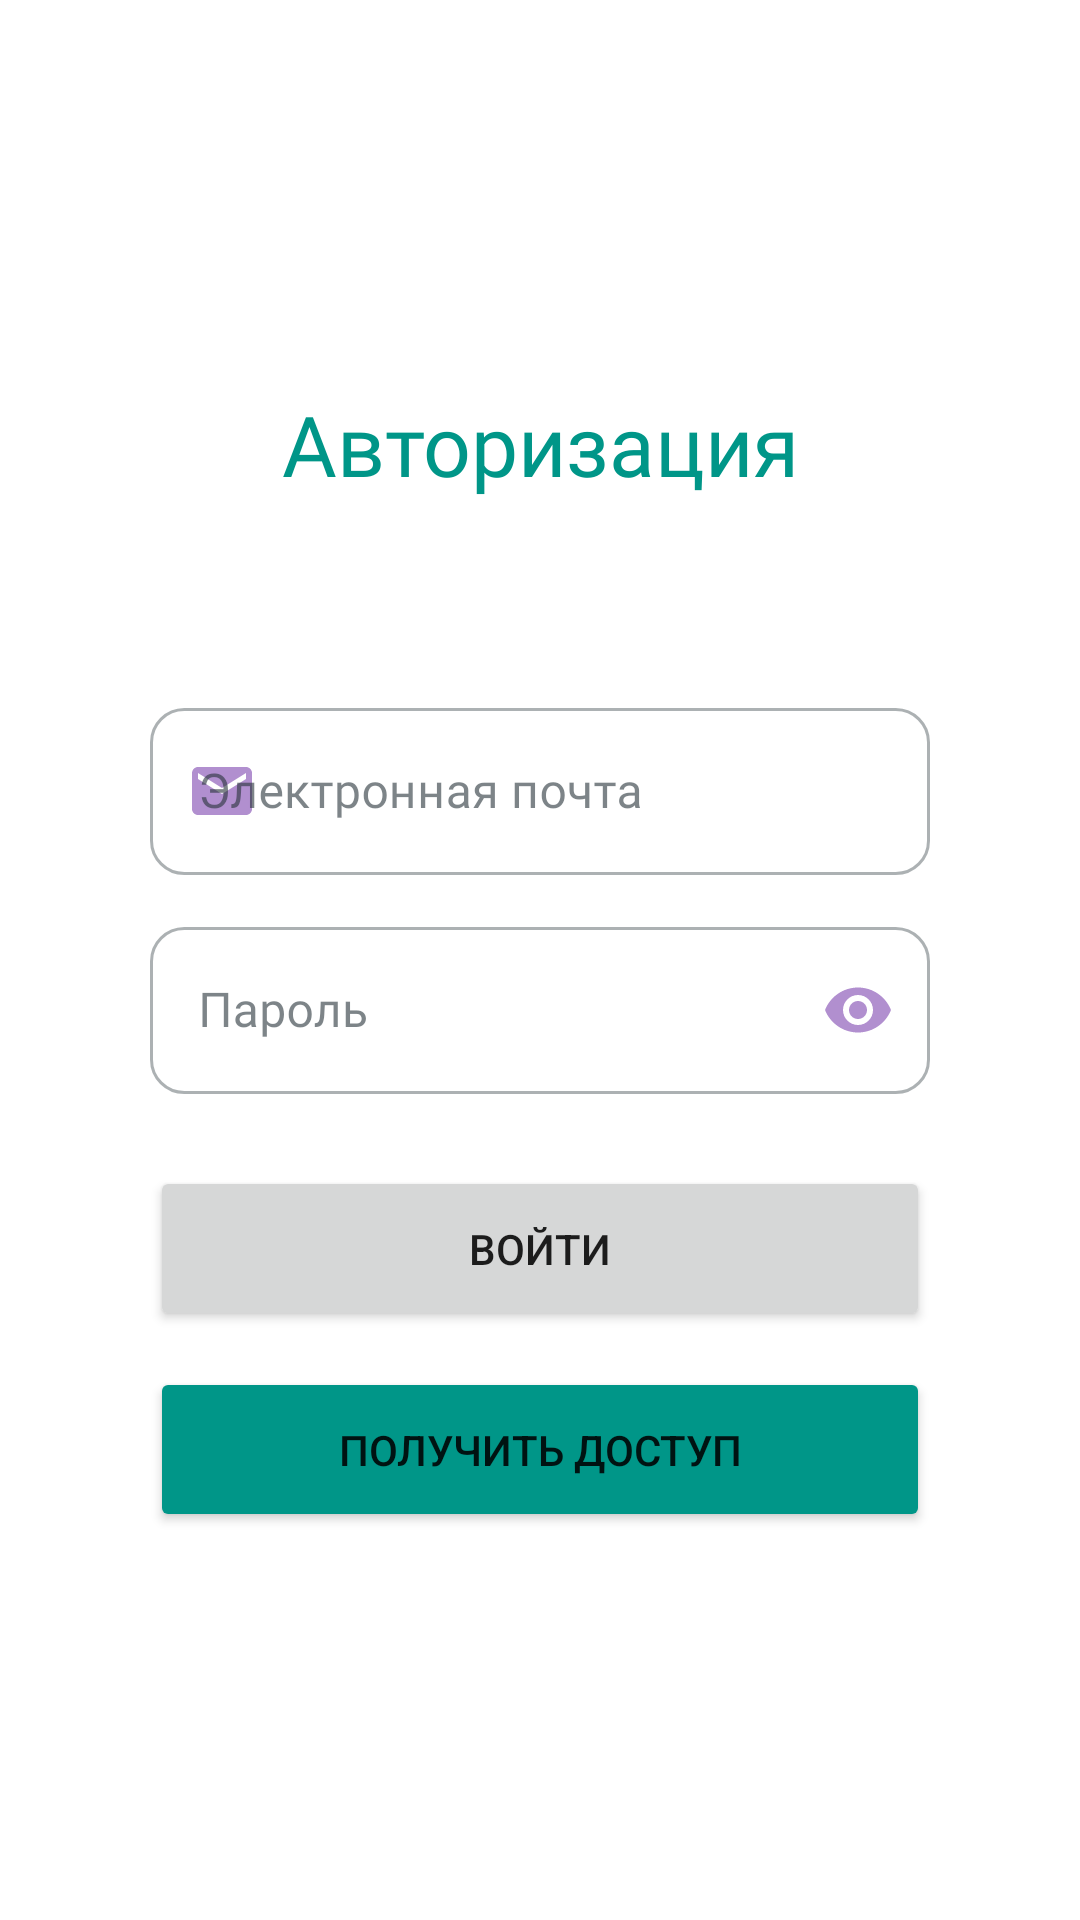

This screen was rendered from an Android layout file. Write that file and the resources it references.
<!-- AndroidManifest.xml: application theme Theme.MyHome -->
<!-- res/layout/sign_in_fragment.xml -->
<?xml version="1.0" encoding="utf-8"?>
<LinearLayout xmlns:android="http://schemas.android.com/apk/res/android"
    xmlns:app="http://schemas.android.com/apk/res-auto"
    xmlns:tools="http://schemas.android.com/tools"
    android:layout_width="match_parent"
    android:layout_height="match_parent"
    android:fitsSystemWindows="true"
    android:gravity="center"
    android:orientation="vertical"
    android:paddingHorizontal="@dimen/horizontal_padding">

    <TextView
        style="@style/header_h2_colored"
        android:layout_width="match_parent"
        android:layout_height="wrap_content"
        android:layout_marginBottom="@dimen/large_margin"
        android:text="@string/sign_in"
        android:textAlignment="center" />

    <com.google.android.material.textfield.TextInputLayout
        android:id="@+id/email_text_field"
        android:layout_width="match_parent"
        android:layout_height="wrap_content"
        android:layout_marginBottom="@dimen/small_margin"
        android:hint="@string/email"
        app:startIconDrawable="@drawable/ic_baseline_email_24">

        <com.google.android.material.textfield.TextInputEditText
            android:id="@+id/email_edit_text"
            android:layout_width="match_parent"
            android:layout_height="wrap_content"
            android:imeOptions="actionNext"
            android:inputType="textEmailAddress"
            android:maxLines="1" />

    </com.google.android.material.textfield.TextInputLayout>

    <com.google.android.material.textfield.TextInputLayout
        android:id="@+id/password_text_field"
        android:layout_width="match_parent"
        android:layout_height="wrap_content"
        android:layout_marginBottom="@dimen/small_margin"
        android:hint="@string/password"
        app:endIconCheckable="true"
        app:endIconDrawable="@drawable/ic_baseline_visibility_24"
        app:endIconMode="password_toggle"
        app:startIconDrawable="@drawable/ic_baseline_password_24">

        <com.google.android.material.textfield.TextInputEditText
            android:id="@+id/password_edit_text"
            android:layout_width="match_parent"
            android:layout_height="wrap_content"
            android:imeOptions="actionDone"
            android:inputType="textPassword"
            android:maxLines="1" />

    </com.google.android.material.textfield.TextInputLayout>

    <com.google.android.material.progressindicator.CircularProgressIndicator
        android:id="@+id/progress_indicator"
        android:layout_width="match_parent"
        android:layout_height="wrap_content"
        android:layout_gravity="center"
        android:backgroundTint="@color/green_200"
        android:indeterminate="true"
        android:visibility="gone"
        tools:visibility="visible" />

    <Button
        android:id="@+id/sign_in_btn"
        android:layout_width="match_parent"
        android:layout_height="@dimen/btn_height"
        android:layout_marginTop="@dimen/small_margin"
        android:text="@string/sign_in_btn" />

    <Button
        android:id="@+id/get_access_btn"
        android:layout_width="match_parent"
        android:layout_height="@dimen/btn_height"
        android:layout_marginTop="@dimen/small_margin"
        android:backgroundTint="@color/green_500"
        android:text="@string/get_access" />


</LinearLayout>
<!-- resources referenced by this layout -->
<resources>
  <color name="green_200">#82C039</color>
  <color name="green_500">#009688</color>
  <dimen name="btn_height">55dp</dimen>
  <dimen name="horizontal_padding">50dp</dimen>
  <dimen name="large_margin">64dp</dimen>
  <dimen name="small_margin">12dp</dimen>
  <string name="email">Электронная почта</string>
  <string name="get_access">Получить доступ</string>
  <string name="password">Пароль</string>
  <string name="sign_in">Авторизация</string>
  <string name="sign_in_btn">Войти</string>
  <style name="header_h2_colored">
          <item name="fontFamily">@font/rs_semibold</item>
          <item name="android:textSize">28sp</item>
          <item name="android:textColor">@color/green_500</item>
      </style>
  <color name="green_800">#00796b</color>
  <color name="white">#fafafa</color>
  <color name="violet_300">#b18fcf</color>
  <color name="violet_500">#9c27b0</color>
  <color name="gray_100">#cfd8dc</color>
  <style name="Widget.App.Toolbar" parent="Widget.MaterialComponents.Toolbar.Primary">
          <item name="materialThemeOverlay">@style/ThemeOverlay.App.Toolbar</item>
          <item name="titleTextAppearance">@style/TextAppearance.App.Headline6</item>
      </style>
  <style name="Widget.App.BottomNavigationView" parent="Widget.MaterialComponents.BottomNavigationView.Colored">
          <item name="materialThemeOverlay">@style/ThemeOverlay.App.BottomNavigationView</item>
      </style>
  <style name="Widget.App.Switch" parent="Widget.MaterialComponents.CompoundButton.Switch">
          <item name="materialThemeOverlay">@style/ThemeOverlay.App.Switch</item>
          <item name="android:textColor">@color/gray_700</item>
      </style>
  <style name="Widget.App.CheckBox" parent="Widget.MaterialComponents.CompoundButton.CheckBox">
          <item name="materialThemeOverlay">@style/ThemeOverlay.App.CheckBox</item>
      </style>
  <style name="Widget.App.RadioButton" parent="Widget.MaterialComponents.CompoundButton.RadioButton">
          <item name="materialThemeOverlay">@style/ThemeOverlay.App.RadioButton</item>
      </style>
  <style name="ThemeOverlay.App.Button" parent="">
          <item name="colorPrimary">@color/violet_500</item>
          <item name="colorOnPrimary">@color/white</item>
      </style>
  <style name="ShapeAppearance.App.SmallComponent" parent="ShapeAppearance.MaterialComponents.SmallComponent">
          <item name="cornerFamily">rounded</item>
          <item name="cornerSize">50%</item>
      </style>
  <style name="ThemeOverlay.App.Toolbar" parent="">
          <item name="colorPrimary">@color/green_500</item>
          <item name="colorPrimaryVariant">@color/green_800</item>
          <item name="colorOnPrimary">@color/white</item>
      </style>
  <style name="ThemeOverlay.App.BottomNavigationView" parent="">
          <item name="colorPrimary">@color/green_500</item>
          <item name="colorOnPrimary">@color/white</item>
      </style>
  <style name="TextField.ShapeAppearance.App.SmallComponent" parent="ShapeAppearance.MaterialComponents.SmallComponent">
          <item name="cornerFamily">rounded</item>
          <item name="cornerSize">20%</item>
      </style>
  <color name="gray_700">#5A5A7A</color>
  <color name="gray_800">#263238</color>
  <color name="pink_500">#EA5680</color>
  <style name="TextAppearance.App.Subtitle1" parent="TextAppearance.MaterialComponents.Subtitle1">
          <item name="fontFamily">@font/proximanova_regular</item>
          <item name="android:fontFamily">@font/proximanova_regular</item>
      </style>
  <style name="TextAppearance.App.Caption" parent="TextAppearance.MaterialComponents.Caption">
          <item name="fontFamily">@font/proximanova_regular</item>
          <item name="android:fontFamily">@font/proximanova_regular</item>
      </style>
  <color name="gray_500">#7A7A8A</color>
</resources>
